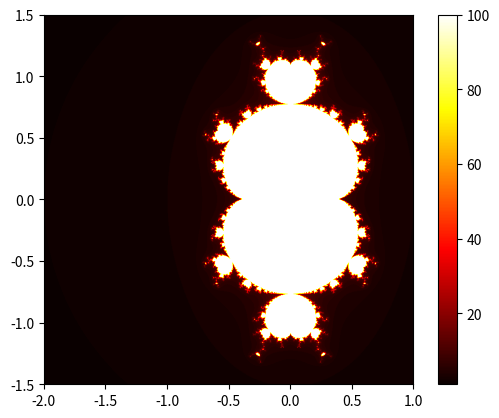

Reproduce this figure in Python.
import numpy as np
import matplotlib.pyplot as plt


print("Veuillez attendre plusieur minute pour que le set Mandelbrot calcule")

def mandelbrot(c, maxiter):
    z = 0
    for n in range(maxiter):
        if abs(z) > 2:
            return n
        z = z **3+ c
    return maxiter
        
        
def mandelbrot_set(xmin, xmax, ymin, ymax, width, height, maxiter):
    x = np.linspace(xmin, xmax, width)
    y = np.linspace(ymin, ymax, width)
    mset = np.zeros((width, height))
    for i in range(height):
        for j in range(width):
            c = complex(x[j], y[i])
            mset[i,j] = mandelbrot(c, maxiter)
    return mset

xmin , xmax, ymin, ymax = -2.0, 1.0, -1.5, 1.5
width, height = 1000, 1000
maxiter = 100

img = mandelbrot_set(xmin, xmax, ymin, ymax, width, height, maxiter)

plt.imshow(img, cmap='hot', extent=[xmin, xmax, ymin, ymax])
plt.colorbar()

plt.show()